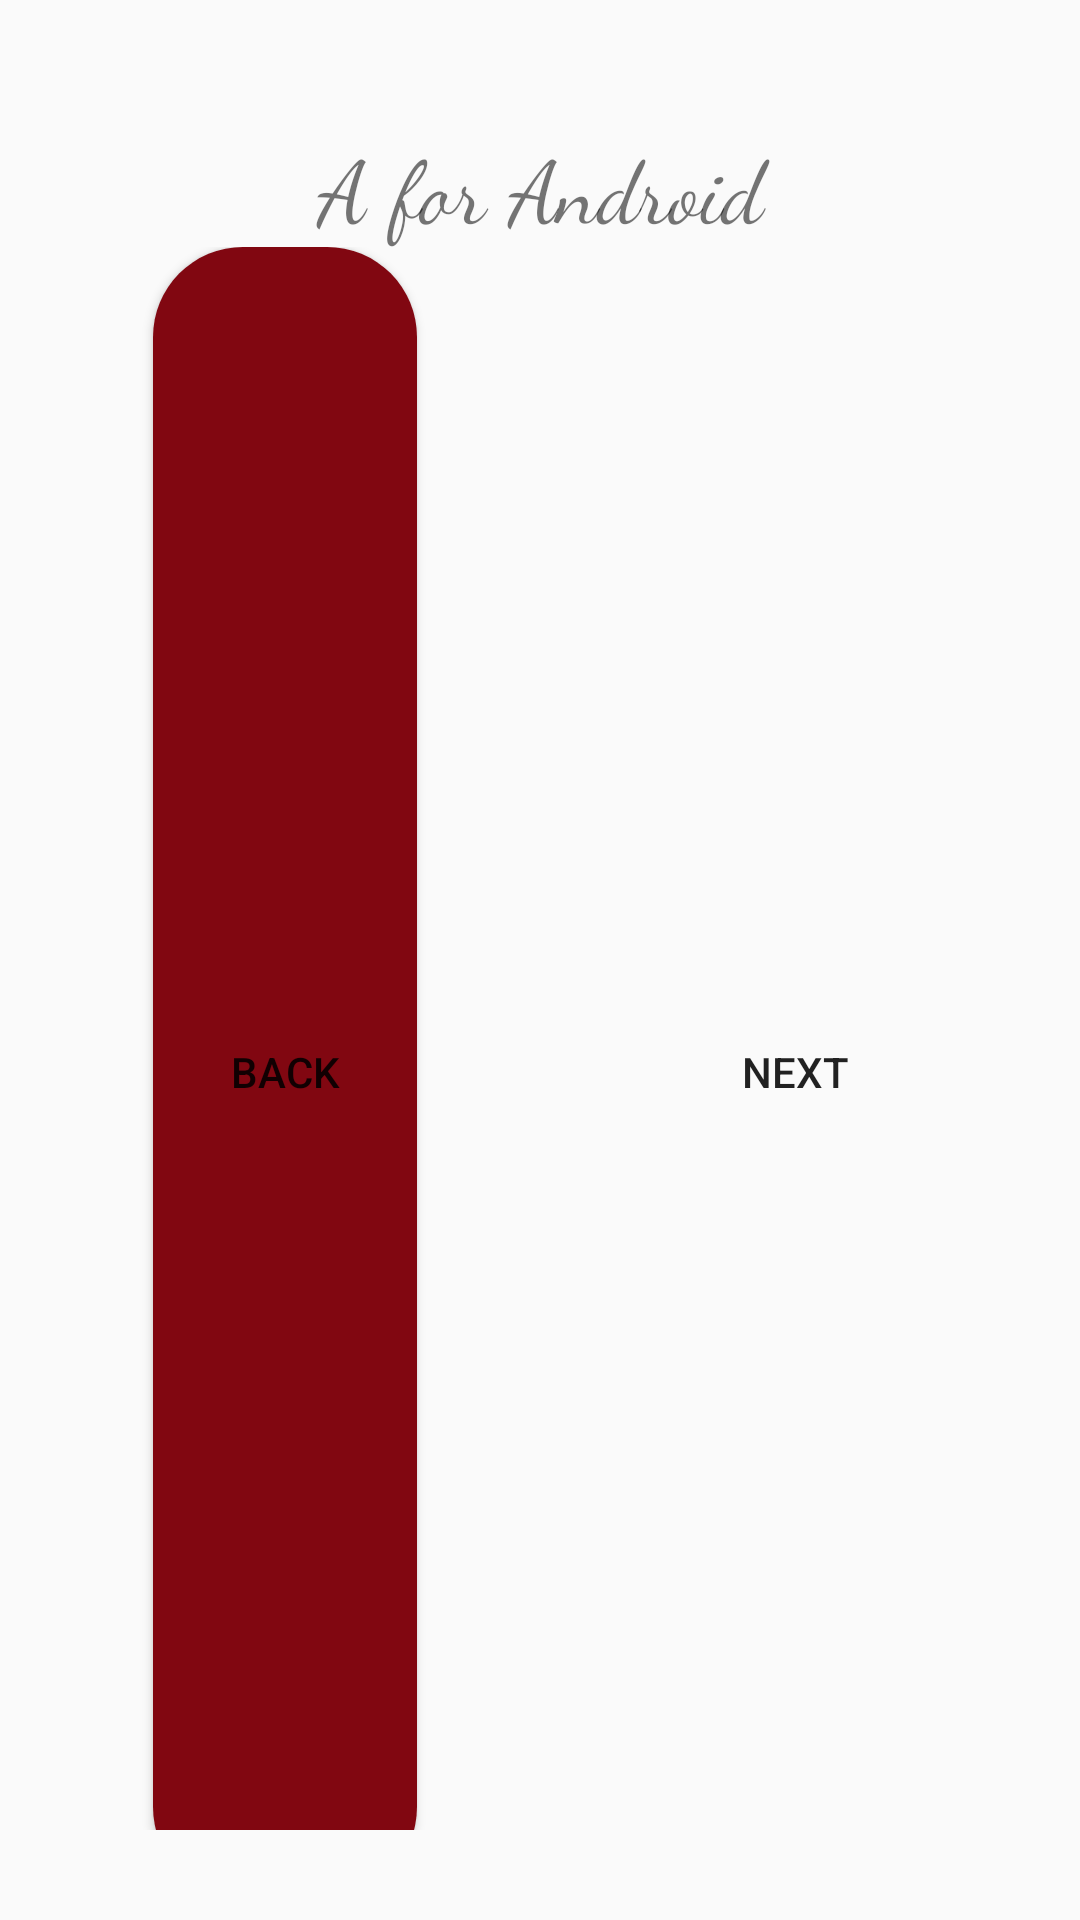

The Android layout XML behind this screen, and the referenced resources:
<!-- AndroidManifest.xml: application theme Theme.BookApp -->
<!-- res/layout/activity_c.xml -->
<?xml version="1.0" encoding="utf-8"?>
<androidx.constraintlayout.widget.ConstraintLayout xmlns:android="http://schemas.android.com/apk/res/android"
    xmlns:app="http://schemas.android.com/apk/res-auto"
    xmlns:tools="http://schemas.android.com/tools"
    android:layout_width="match_parent"
    android:layout_height="wrap_content">

    <LinearLayout
        android:layout_width="match_parent"
        android:layout_height="match_parent"
        android:gravity="center"
        android:orientation="vertical"
        android:paddingTop="40dip"
        android:paddingBottom="30dip"
        app:layout_constraintBottom_toBottomOf="parent">

        <TextView
            android:id="@+id/page_no"
            android:layout_width="wrap_content"
            android:layout_height="wrap_content"
            android:fontFamily="casual"
            android:gravity="center"
            android:text="A"
            android:textSize="29sp" />

        <TextView
            android:id="@+id/phrase"
            android:layout_width="match_parent"
            android:layout_height="wrap_content"
            android:fontFamily="cursive"
            android:gravity="center"
            android:text="A for Android"
            android:textSize="29sp" />

        <ImageView
            android:id="@+id/img_"
            android:layout_width="329dp"
            android:layout_height="wrap_content"
            android:layout_weight="1"
            tools:srcCompat="@drawable/logo" />

        <LinearLayout
            android:layout_width="match_parent"
            android:layout_height="match_parent"
            android:orientation="horizontal"
            android:paddingLeft="10dip"
            android:paddingRight="10dip"
            android:paddingBottom="20dip">

            <LinearLayout
                android:layout_width="match_parent"
                android:layout_height="match_parent"
                android:layout_weight="1"
                android:gravity="center"
                android:orientation="vertical">

                <Button
                    android:id="@+id/back"
                    android:layout_width="wrap_content"
                    android:layout_height="wrap_content"
                    android:layout_weight="1"
                    android:background="@drawable/cutom_button2"
                    android:gravity="center"
                    android:text="Back" />
            </LinearLayout>

            <LinearLayout
                android:layout_width="match_parent"
                android:layout_height="match_parent"
                android:layout_weight="1"
                android:gravity="center"
                android:orientation="vertical">

                <Button
                    android:id="@+id/button"
                    android:layout_width="wrap_content"
                    android:layout_height="wrap_content"
                    android:layout_weight="1"
                    android:background="@drawable/custom_button"
                    android:text="Next" />
            </LinearLayout>

        </LinearLayout>

    </LinearLayout>
</androidx.constraintlayout.widget.ConstraintLayout>
<!-- resources referenced by this layout -->
<resources>
  <!-- drawable cutom_button2 (drawable) -->
  <?xml version="1.0" encoding="utf-8"?>
  <shape xmlns:android="http://schemas.android.com/apk/res/android">
      <solid android:color="#810711"/>
      <corners android:radius="30dp"/>
  </shape>
  <!-- drawable logo: png bitmap (drawable, 29981 bytes) -->
  <style name="Theme.BookApp" parent="Theme.AppCompat.DayNight.NoActionBar">
          
          <item name="colorPrimary">@color/purple_500</item>
          <item name="colorPrimaryVariant">@color/purple_700</item>
          <item name="colorOnPrimary">@color/white</item>
          
          <item name="colorSecondary">@color/teal_200</item>
          <item name="colorSecondaryVariant">@color/teal_700</item>
          <item name="colorOnSecondary">@color/black</item>
          
          <item name="android:statusBarColor" tools:targetApi="l">?attr/colorPrimaryVariant</item>
          
      </style>
  <!-- not gathered from this repository: default colours our renderer supplied (Android Studio template values) -->
  <color name="purple_500">#FF6200EE</color>
  <color name="purple_700">#FF3700B3</color>
  <color name="teal_200">#FF03DAC5</color>
  <color name="teal_700">#FF018786</color>
  <color name="black">#FF000000</color>
  <color name="white">#FFFFFFFF</color>
</resources>
